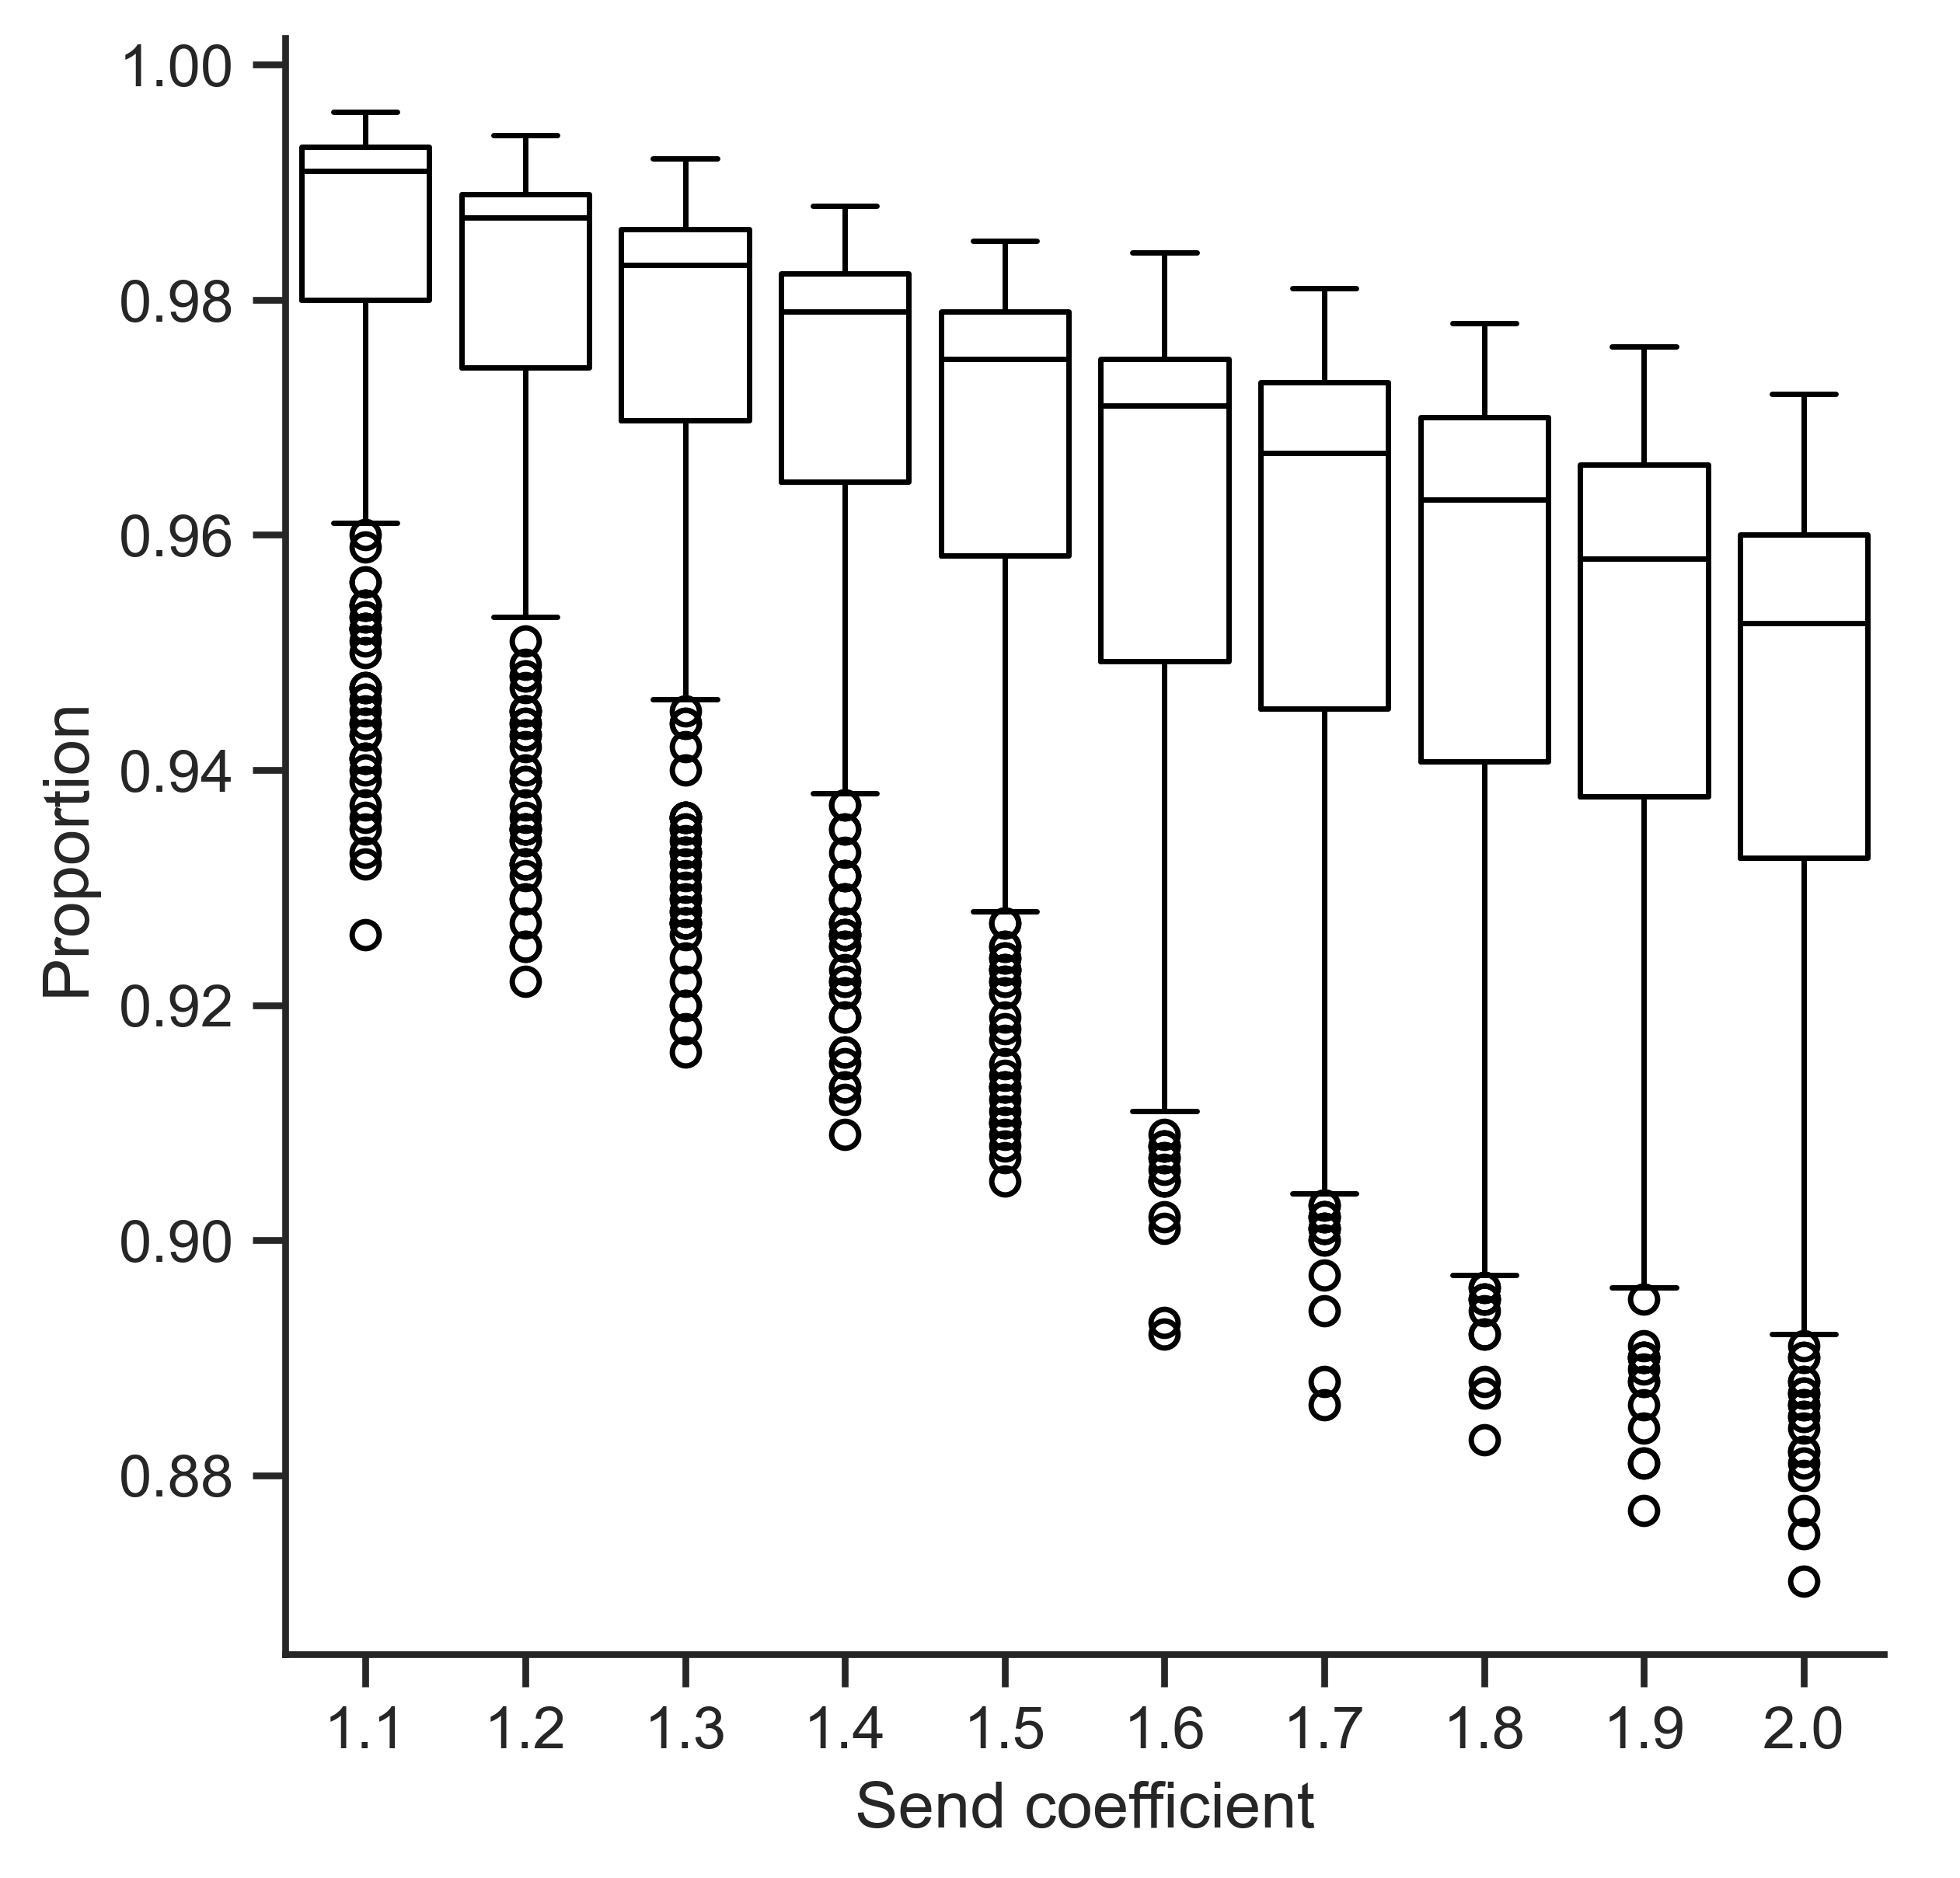

The file beside this chart, header and first rows:
send_coefficient, $P_0$, $P_10$, $P_25$, $P_50$, $P_75$, $P_90$, $P_100$
1.0, 1.0, 1.0, 1.0, 1.0, 1.0, 1.0, 1.0
1.1, 0.926, 0.946, 0.976, 0.991, 0.993, 0.994, 0.996
1.2, 0.922, 0.936, 0.97, 0.987, 0.989, 0.991, 0.994
1.3, 0.916, 0.931, 0.964, 0.983, 0.986, 0.988, 0.992
1.4, 0.909, 0.926, 0.959, 0.979, 0.982, 0.986, 0.988
1.5, 0.905, 0.919, 0.954, 0.975, 0.979, 0.983, 0.985
1.6, 0.892, 0.913, 0.946, 0.971, 0.975, 0.98, 0.984
1.7, 0.886, 0.909, 0.941, 0.967, 0.973, 0.976, 0.981
1.8, 0.883, 0.9, 0.937, 0.963, 0.97, 0.973, 0.978
1.9, 0.877, 0.896, 0.934, 0.958, 0.966, 0.969, 0.976
2.0, 0.871, 0.889, 0.927, 0.952, 0.96, 0.964, 0.972
